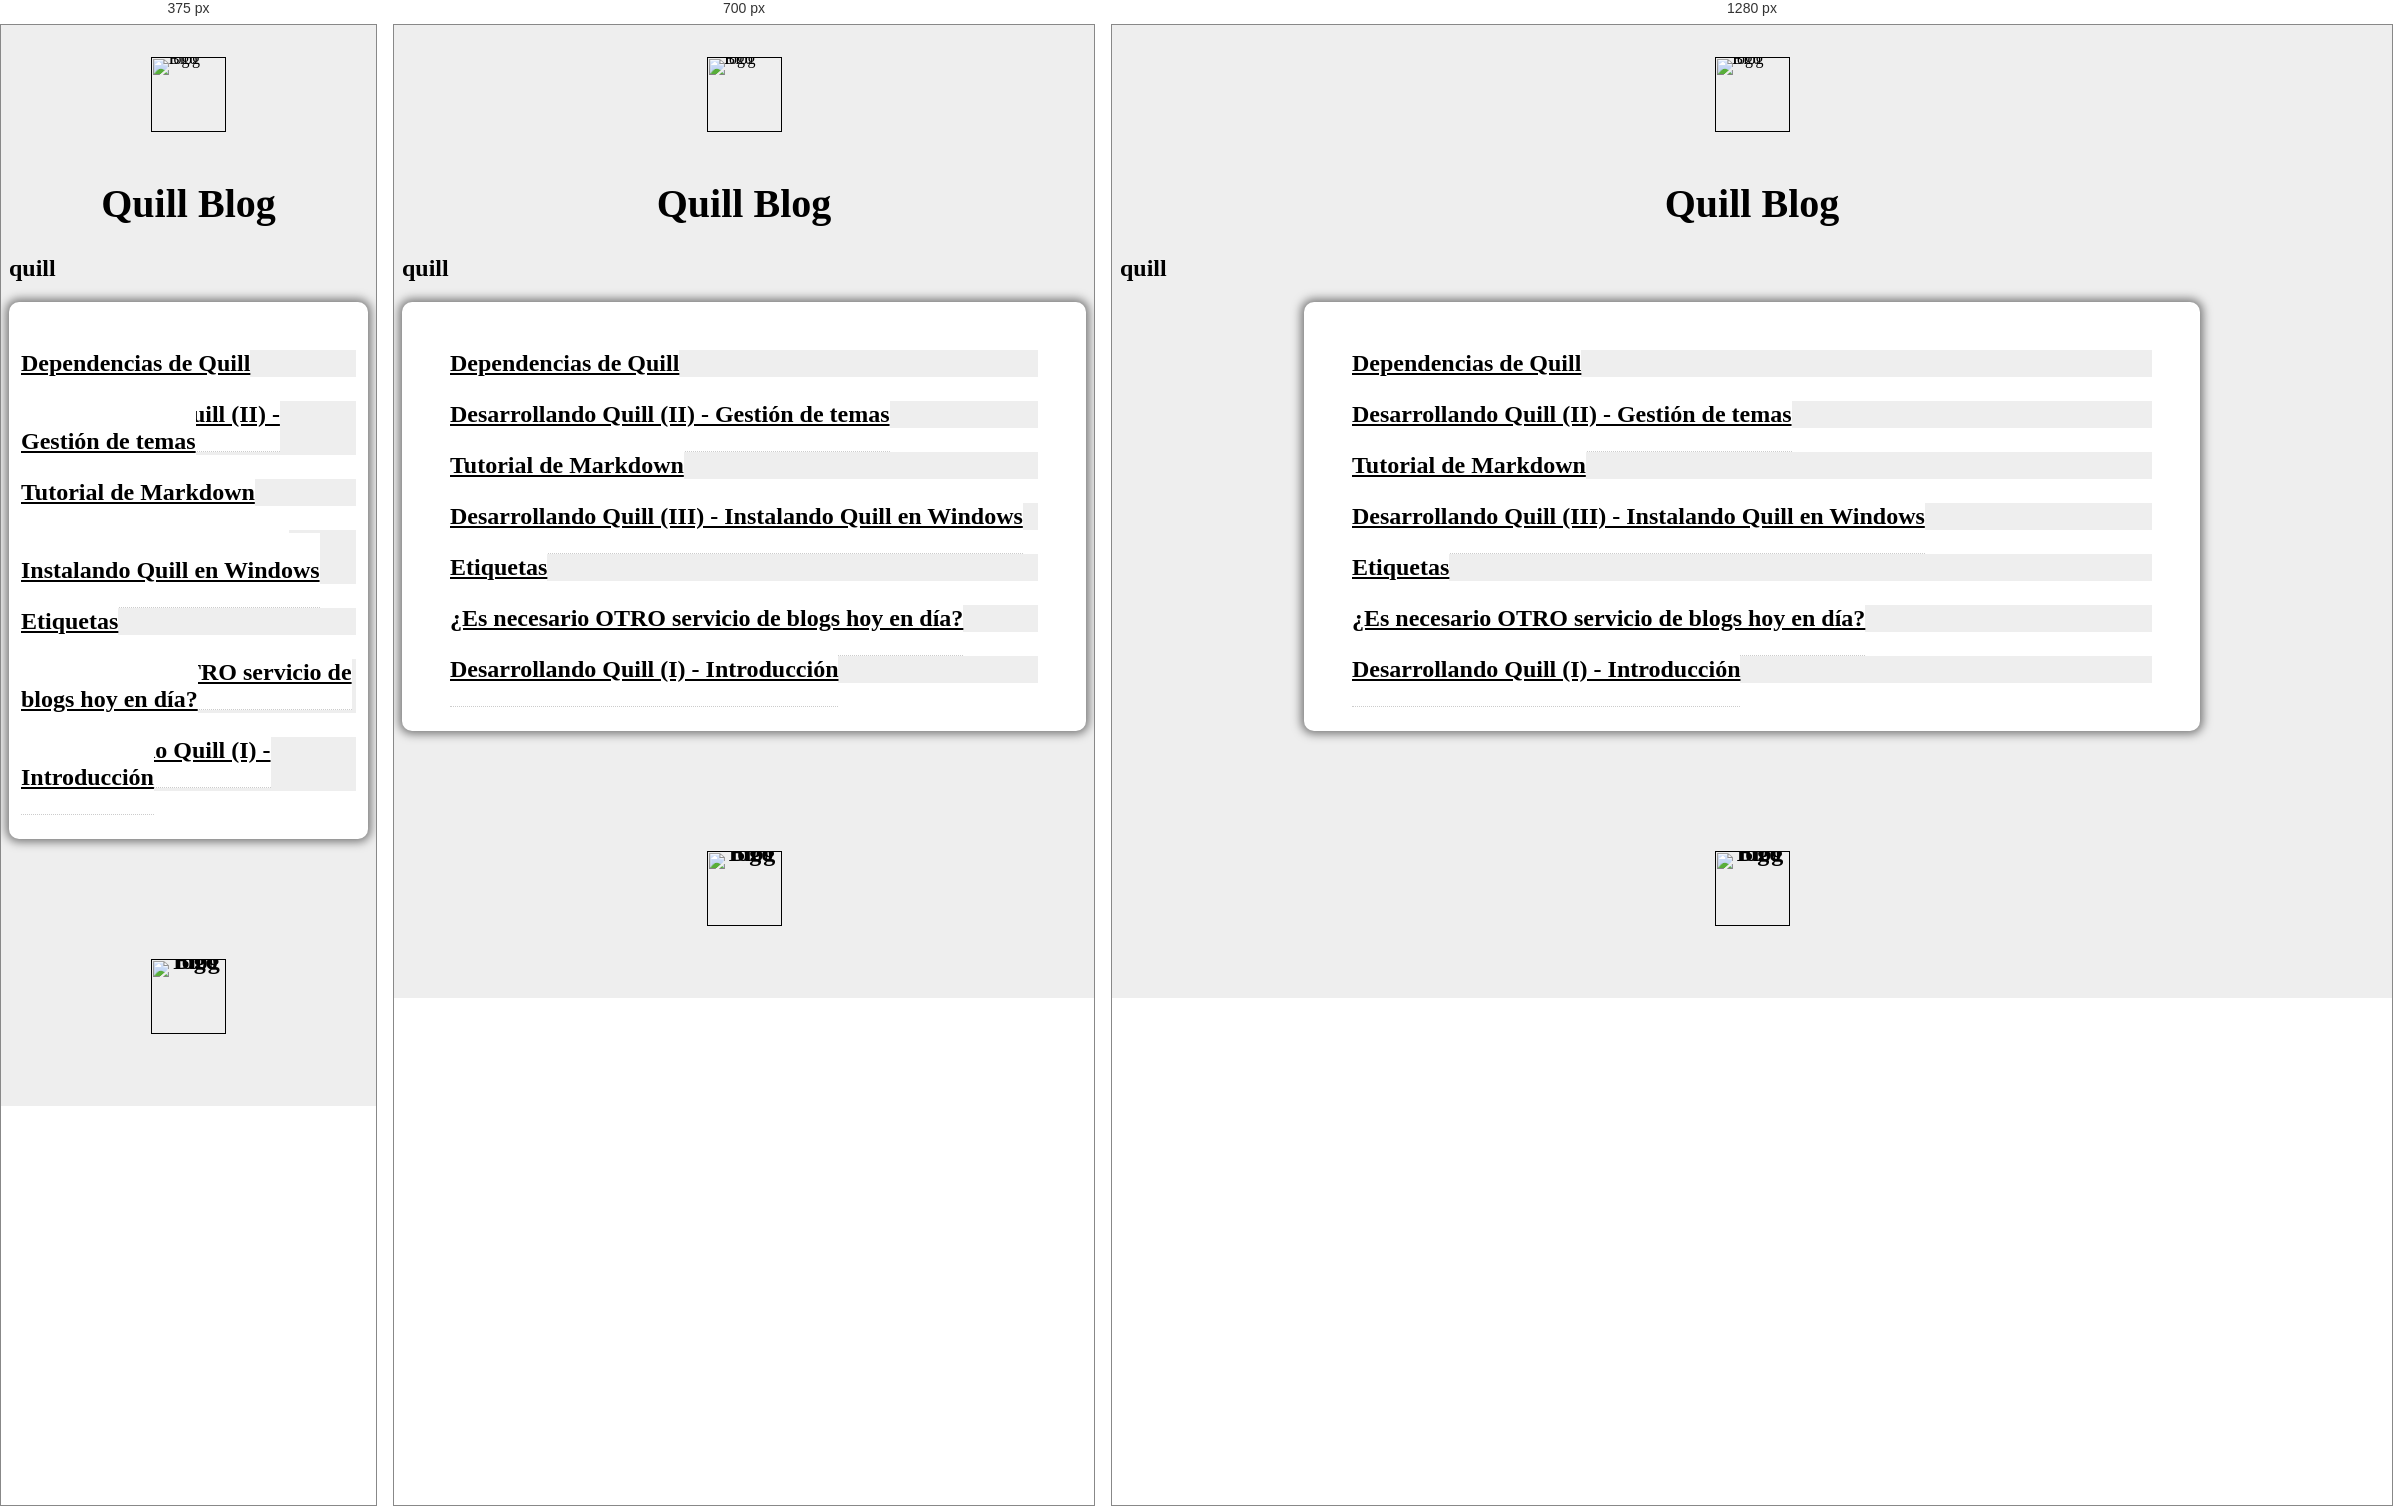
Rendered at 375 px, 700 px and 1280 px, left to right.

<!-- file: quill.html -->
<html>
  <head>
    <title>Quill Blog</title>
    <link rel="stylesheet" href="../index.css">

	<meta charset="UTF-8"> 
    <meta name="HandheldFriendly" content="True" />
    <meta name="MobileOptimized" content="320" />
    <meta name="viewport" content="width=device-width, initial-scale=1.0" />
  </head>

  <body>
  <div id="content">
    <div id="header">
      <a class="blog-logo" href="">
        <img src="../logo.png" alt="Blog logo"/>
      </a>
    </div>
    <h1>Quill Blog</h1>
	<h2>quill<h2>
    <div id="entries">    
    <p><a class="entry" href="../dependencias-de-quill.html">Dependencias de Quill</a></p>
<p><a class="entry" href="../diario-de-desarrollo-3.html">Desarrollando Quill (II) - Gestión de temas</a></p>
<p><a class="entry" href="../markdown-syntax.html">Tutorial de Markdown</a></p>
<p><a class="entry" href="../instalacion-de-quill-en-windows.html">Desarrollando Quill (III) - Instalando Quill en 		 Windows</a></p>
<p><a class="entry" href="../diario-de-desarrollo-4.html">Etiquetas</a></p>
<p><a class="entry" href="../diario-de-desarrollo-1.html">¿Es necesario OTRO servicio de blogs hoy en día?</a></p>
<p><a class="entry" href="../diario-de-desarrollo-2.html">Desarrollando Quill (I) - Introducción</a></p>

    </div>

    <div id="share">
      <p class="share_text"></p>
    </div>

    <div id="footer">
      <a class="blog-logo" href="">
        <img src="../logo.png" alt="Blog logo"/>
      </a>
    </div>
  </div id="body">
  </body>

</html>


/* @media block from index.css */
@media only screen and (max-width: 900px) {

}

/* @media block from index.css */
@media only screen and (max-width: 500px) {

#entries {
  max-width: 800px;
  margin-left: auto;
  margin-right: auto;
  padding-left: 0.5em;
  padding-right: 0.5em;
  padding-bottom: 1em;
  padding-top: 1em;
  background-color: #fff;
  box-shadow: 0px 0px 10px 3px #777777;
  border-radius: 10px;
  word-wrap: break-word;
}

#post_title {  
  margin-top: 0.6em;
  margin-bottom: 0.5em;

  font-family: sans-serif;
  font-weight: bold;
  font-size: 2em;
  
  text-align: center;
  
  background-color: #fff;
}
   
}